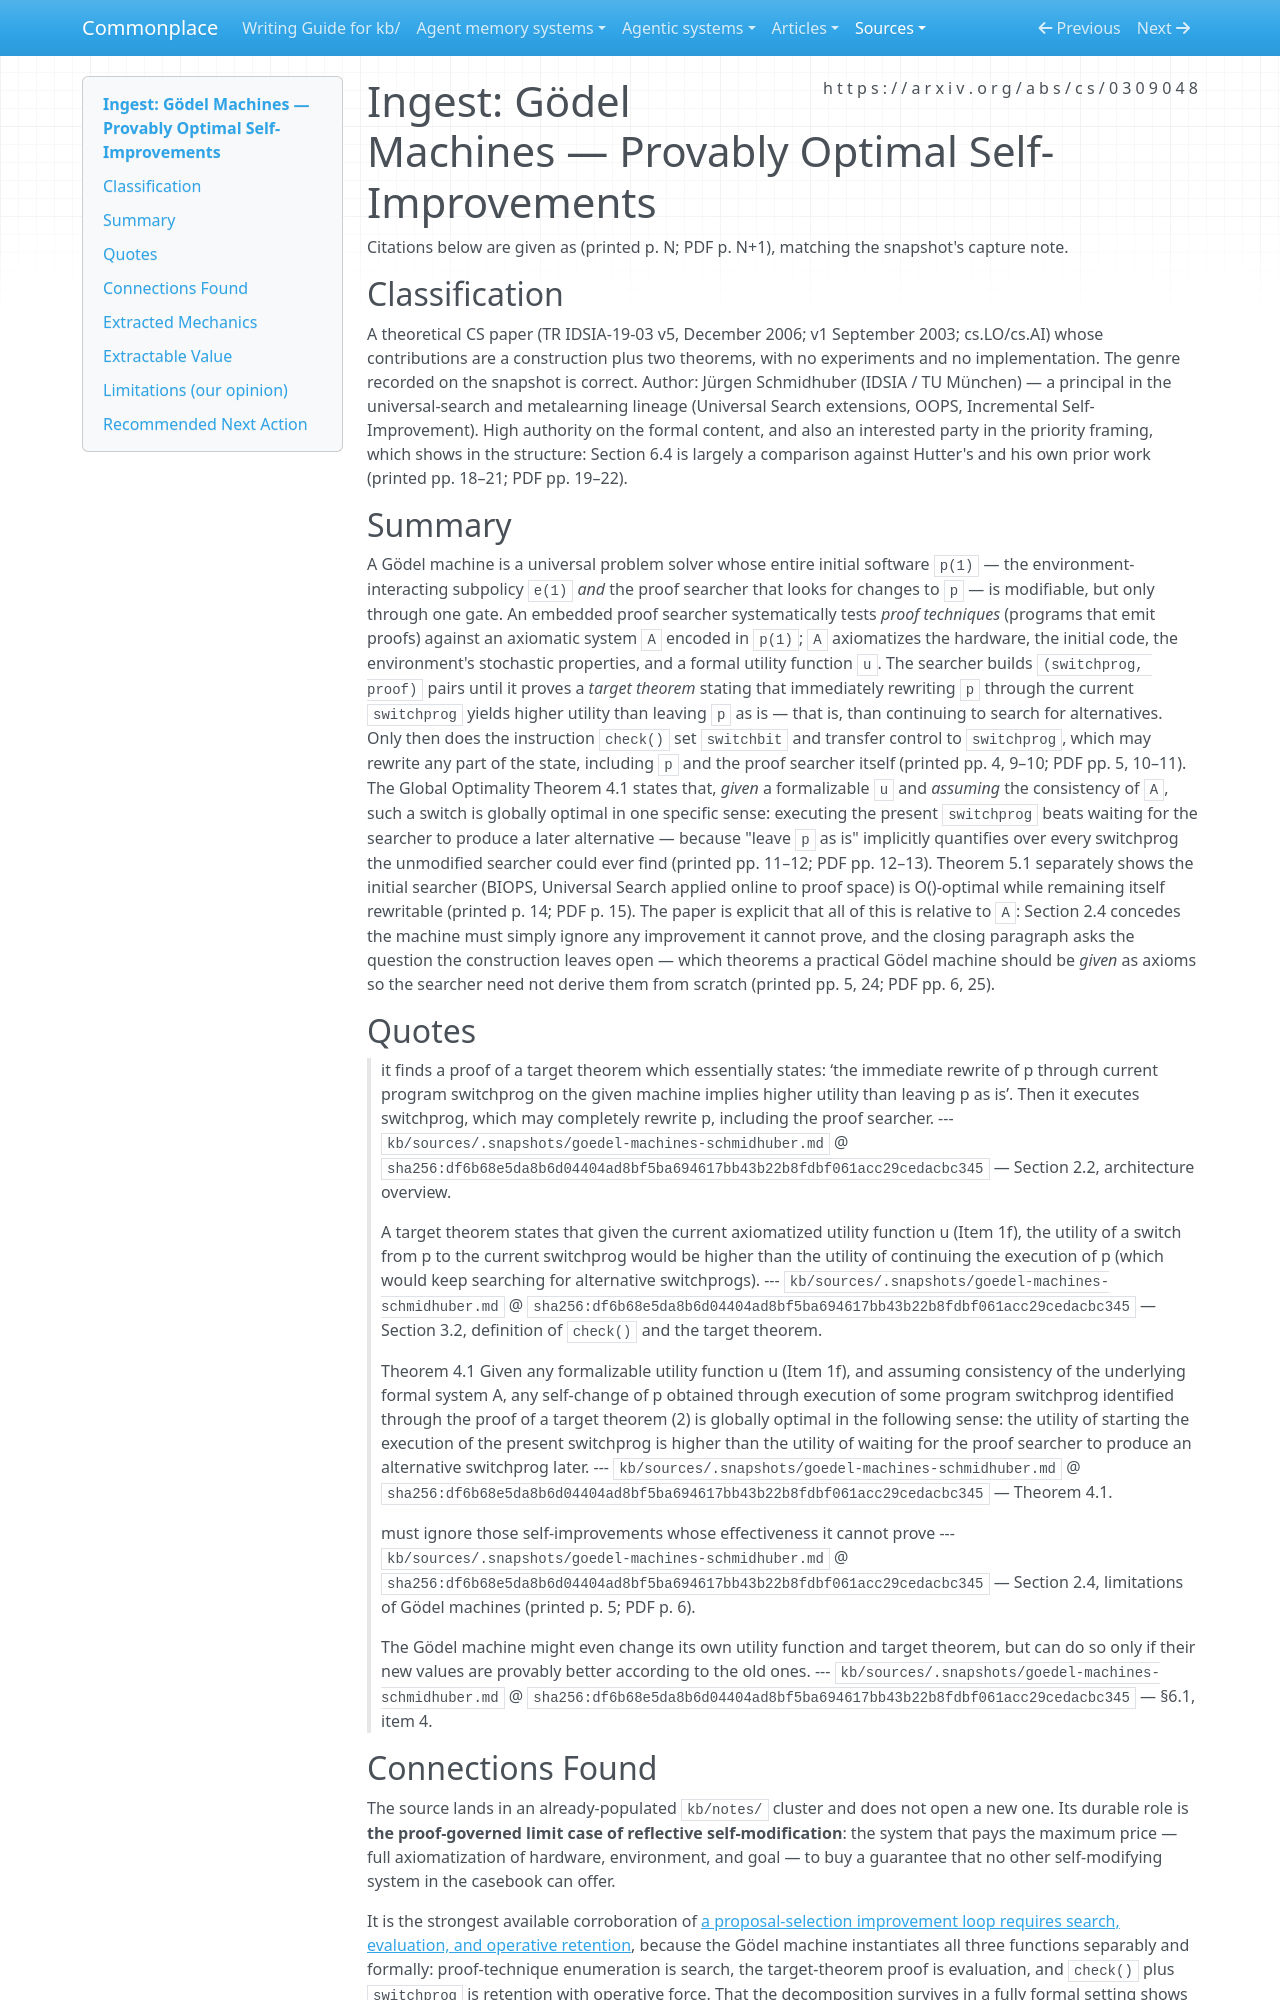

repository: zby/commonplace · page: sources/goedel-machines-schmidhuber.ingest/index.html · generator: mkdocs

---
description: "Schmidhuber's Gödel machine — rewrite of any part of one's own code, proof searcher included, gated on a proof of higher axiomatized utility: the proof-governed case of reflective self-modification"
source: https://arxiv.org/abs/cs/0309048
captured: "2026-07-14"
capture: pdf-read
genre: scientific-paper
snapshot_sha256: df6b68e5da8b6d04404ad8bf5ba694617bb43b22b8fdbf061acc29cedacbc345
ingested: "2026-07-14"
type: types/ingest-report.md
domains: [self-modification, reflection, verification, oracle-strength]
tags: [improvement-loop, learning-theory, self-improving-systems, reflection]
---

# Ingest: Gödel Machines — Provably Optimal Self-Improvements

Citations below are given as (printed p. N; PDF p. N+1), matching the snapshot's capture note.

## Classification

A theoretical CS paper (TR IDSIA-19-03 v5, December 2006; v1 September 2003; cs.LO/cs.AI) whose contributions are a construction plus two theorems, with no experiments and no implementation. The genre recorded on the snapshot is correct.
Author: Jürgen Schmidhuber (IDSIA / TU München) — a principal in the universal-search and metalearning lineage (Universal Search extensions, OOPS, Incremental Self-Improvement). High authority on the formal content, and also an interested party in the priority framing, which shows in the structure: Section 6.4 is largely a comparison against Hutter's and his own prior work (printed pp. 18–21; PDF pp. 19–22).

## Summary

A Gödel machine is a universal problem solver whose entire initial software `p(1)` — the environment-interacting subpolicy `e(1)` *and* the proof searcher that looks for changes to `p` — is modifiable, but only through one gate. An embedded proof searcher systematically tests *proof techniques* (programs that emit proofs) against an axiomatic system `A` encoded in `p(1)`; `A` axiomatizes the hardware, the initial code, the environment's stochastic properties, and a formal utility function `u`. The searcher builds `(switchprog, proof)` pairs until it proves a *target theorem* stating that immediately rewriting `p` through the current `switchprog` yields higher utility than leaving `p` as is — that is, than continuing to search for alternatives. Only then does the instruction `check()` set `switchbit` and transfer control to `switchprog`, which may rewrite any part of the state, including `p` and the proof searcher itself (printed pp. 4, 9–10; PDF pp. 5, 10–11). The Global Optimality Theorem 4.1 states that, *given* a formalizable `u` and *assuming* the consistency of `A`, such a switch is globally optimal in one specific sense: executing the present `switchprog` beats waiting for the searcher to produce a later alternative — because "leave `p` as is" implicitly quantifies over every switchprog the unmodified searcher could ever find (printed pp. 11–12; PDF pp. 12–13). Theorem 5.1 separately shows the initial searcher (BIOPS, Universal Search applied online to proof space) is O()-optimal while remaining itself rewritable (printed p. 14; PDF p. 15). The paper is explicit that all of this is relative to `A`: Section 2.4 concedes the machine must simply ignore any improvement it cannot prove, and the closing paragraph asks the question the construction leaves open — which theorems a practical Gödel machine should be *given* as axioms so the searcher need not derive them from scratch (printed pp. 5, 24; PDF pp. 6, 25).

## Quotes

> it finds a proof of a target theorem which essentially states: ‘the immediate rewrite of p through current program switchprog on the given machine implies higher utility than leaving p as is’. Then it executes switchprog, which may completely rewrite p, including the proof searcher.
> --- `kb/sources/.snapshots/goedel-machines-schmidhuber.md` @ `sha256:df6b68e5da8b6d04404ad8bf5ba694617bb43b22b8fdbf061acc29cedacbc345` — Section 2.2, architecture overview.

> A target theorem states that given the current axiomatized utility function u (Item 1f), the utility of a switch from p to the current switchprog would be higher than the utility of continuing the execution of p (which would keep searching for alternative switchprogs).
> --- `kb/sources/.snapshots/goedel-machines-schmidhuber.md` @ `sha256:df6b68e5da8b6d04404ad8bf5ba694617bb43b22b8fdbf061acc29cedacbc345` — Section 3.2, definition of `check()` and the target theorem.

> Theorem 4.1 Given any formalizable utility function u (Item 1f), and assuming consistency of the underlying formal system A, any self-change of p obtained through execution of some program switchprog identified through the proof of a target theorem (2) is globally optimal in the following sense: the utility of starting the execution of the present switchprog is higher than the utility of waiting for the proof searcher to produce an alternative switchprog later.
> --- `kb/sources/.snapshots/goedel-machines-schmidhuber.md` @ `sha256:df6b68e5da8b6d04404ad8bf5ba694617bb43b22b8fdbf061acc29cedacbc345` — Theorem 4.1.

> must ignore those self-improvements whose effectiveness it cannot prove
> --- `kb/sources/.snapshots/goedel-machines-schmidhuber.md` @ `sha256:df6b68e5da8b6d04404ad8bf5ba694617bb43b22b8fdbf061acc29cedacbc345` — Section 2.4, limitations of Gödel machines (printed p. 5; PDF p. 6).

> The Gödel machine might even change its own utility function and target theorem, but can do so only if their new values are provably better according to the old ones.
> --- `kb/sources/.snapshots/goedel-machines-schmidhuber.md` @ `sha256:df6b68e5da8b6d04404ad8bf5ba694617bb43b22b8fdbf061acc29cedacbc345` — §6.1, item 4.
